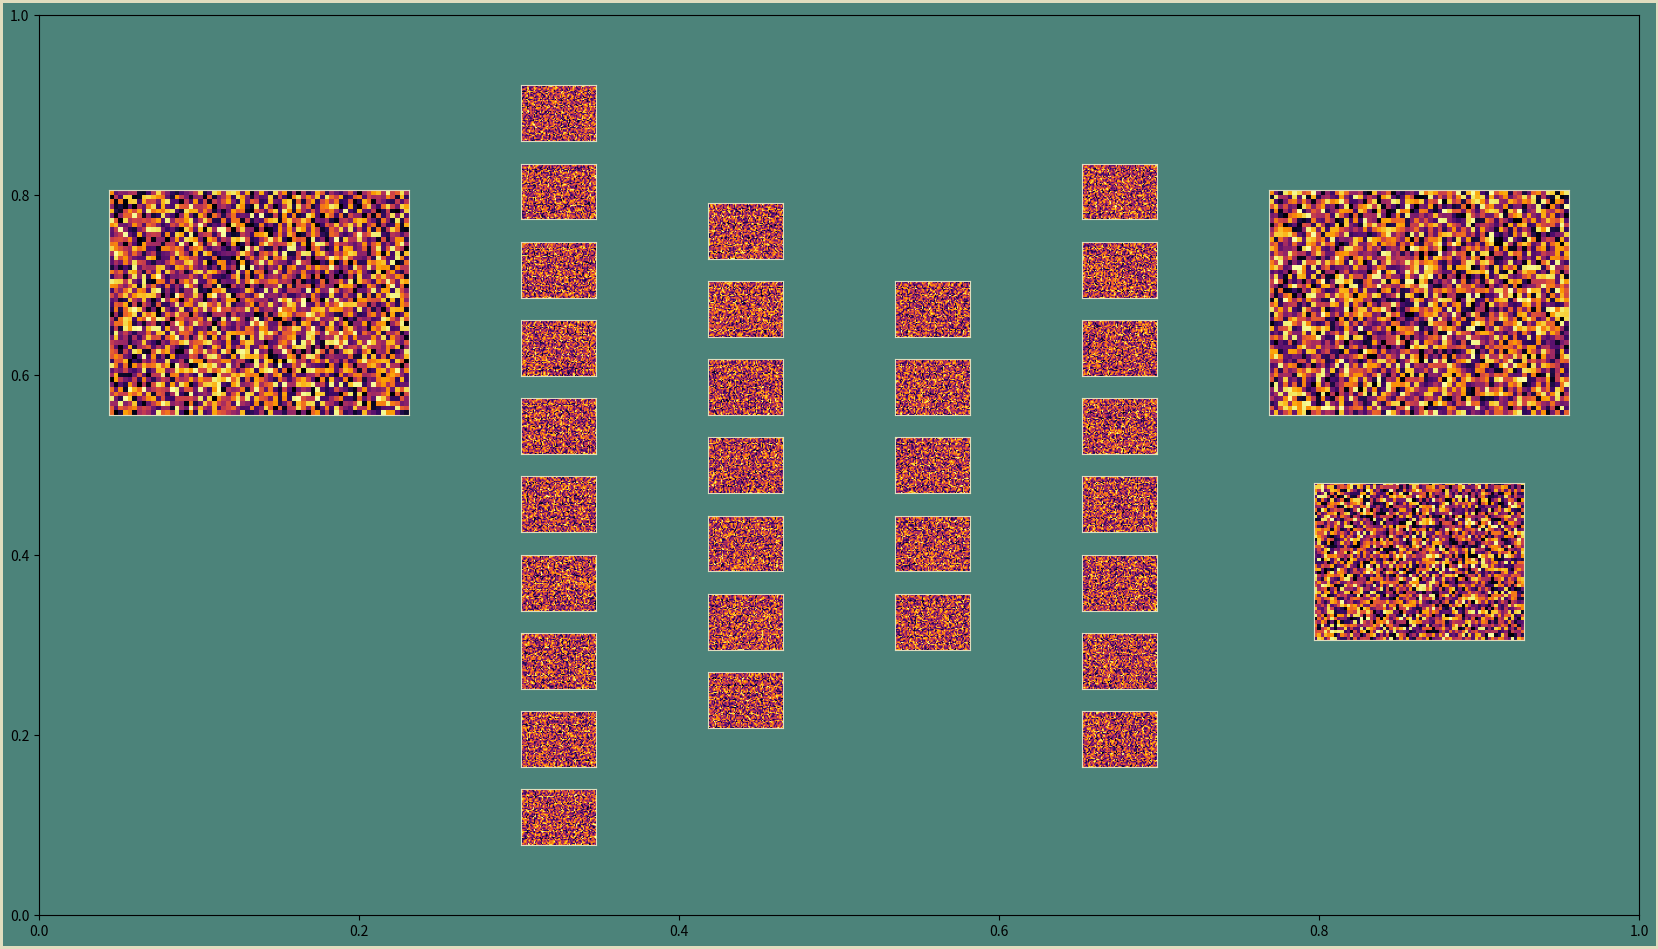

This figure's Python source:
"""
Generate an autoencoder neural network visualization
"""
import matplotlib
matplotlib.use("agg")
import matplotlib.pyplot as plt  # noqa: E402
import numpy as np  # noqa: E402

# Choose a color palette
BLUE = "#04253a"
GREEN = "#4c837a"
TAN = "#e1ddbf"
DPI = 300

# Changing these adjusts the size and layout of the visualization
FIGURE_WIDTH = 16
FIGURE_HEIGHT = 9
RIGHT_BORDER = 0.7
LEFT_BORDER = 0.7
TOP_BORDER = 0.8
BOTTOM_BORDER = 0.6

N_IMAGE_PIXEL_COLS = 64
N_IMAGE_PIXEL_ROWS = 48
N_NODES_BY_LAYER = [10, 7, 5, 8]

INPUT_IMAGE_BOTTOM = 5
INPUT_IMAGE_HEIGHT = 0.25 * FIGURE_HEIGHT
ERROR_IMAGE_SCALE = 0.7
ERROR_GAP_SCALE = 0.3
BETWEEN_LAYER_SCALE = 0.8
BETWEEN_NODE_SCALE = 0.4


def main():
    """
    Build a visualization of an image autoencoder neural network,
    piece by piece.

    A central data structure in this example is the collection of parameters
    that define how the image is laid out. It is a set of nested dictionaries.
    """
    p = construct_parameters()
    fig, ax_boss = create_background(p)

    p = find_node_image_size(p)
    p = find_between_layer_gap(p)
    p = find_between_node_gap(p)
    p = find_error_image_position(p)

    add_input_image(fig, p)
    for i_layer in range(p["network"]["n_layers"]):
        add_node_images(fig, i_layer, p)
    add_output_image(fig, p)
    add_error_image(fig, p)
    save_nn_viz(fig, postfix="24_error_image")


def construct_parameters():
    """
    Build a dictionary of parameters that describe the size and location
    of the elements of the visualization. This is a convenient way to pass
    the collection of them around .
    """
    # Enforce square pixels. Each pixel will have the same height and width.
    aspect_ratio = N_IMAGE_PIXEL_COLS / N_IMAGE_PIXEL_ROWS

    parameters = {}

    # The figure as a whole
    parameters["figure"] = {
        "height": FIGURE_HEIGHT,
        "width": FIGURE_WIDTH,
    }

    # The input and output images
    parameters["input"] = {
        "n_cols": N_IMAGE_PIXEL_COLS,
        "n_rows": N_IMAGE_PIXEL_ROWS,
        "aspect_ratio": aspect_ratio,
        "image": {
            "bottom": INPUT_IMAGE_BOTTOM,
            "height": INPUT_IMAGE_HEIGHT,
            "width": INPUT_IMAGE_HEIGHT * aspect_ratio,
        }
    }

    # The network as a whole
    parameters["network"] = {
        "n_nodes": N_NODES_BY_LAYER,
        "n_layers": len(N_NODES_BY_LAYER),
        "max_nodes": np.max(N_NODES_BY_LAYER),
    }

    # Individual node images
    parameters["node_image"] = {
       "height": 0,
       "width": 0,
    }

    parameters["error_image"] = {
        "left": 0,
        "bottom": 0,
        "width": parameters["input"]["image"]["width"] * ERROR_IMAGE_SCALE,
        "height": parameters["input"]["image"]["height"] * ERROR_IMAGE_SCALE,
    }

    parameters["gap"] = {
       "right_border": RIGHT_BORDER,
       "left_border": LEFT_BORDER,
       "bottom_border": BOTTOM_BORDER,
       "top_border": TOP_BORDER,
       "between_layer": 0,
       "between_layer_scale": BETWEEN_LAYER_SCALE,
       "between_node": 0,
       "between_node_scale": BETWEEN_NODE_SCALE,
       "error_gap_scale": ERROR_GAP_SCALE,
    }

    return parameters


def create_background(p):
    fig = plt.figure(
        edgecolor=TAN,
        facecolor=GREEN,
        figsize=(p["figure"]["width"], p["figure"]["height"]),
        linewidth=4,
    )
    ax_boss = fig.add_axes((0, 0, 1, 1), facecolor="none")
    ax_boss.set_xlim(0, 1)
    ax_boss.set_ylim(0, 1)
    return fig, ax_boss


def find_node_image_size(p):
    """
    What should the height and width of each node image be?
    As big as possible, given the constraints.
    There are two possible constraints:
        1. Fill the figure top-to-bottom.
        2. Fill the figure side-to-side.
    To determine which of these limits the size of the node images,
    we'll calculate the image size assuming each constraint separately,
    then respect the one that results in the smaller node image.
    """
    # First assume height is the limiting factor.
    total_space_to_fill = (
        p["figure"]["height"]
        - p["gap"]["bottom_border"]
        - p["gap"]["top_border"]
    )
    # Use the layer with the largest number of nodes (n_max).
    # Pack the images and the gaps as tight as possible.
    # In that case, if the image height is h,
    # the gaps will each be h * p["gap"]["between_node_scale"].
    # There will be n_max nodes and (n_max - 1) gaps.
    # After a wee bit of algebra:
    height_constrained_by_height = (
        total_space_to_fill / (
           p["network"]["max_nodes"]
           + (p["network"]["max_nodes"] - 1)
           * p["gap"]["between_node_scale"]
        )
    )

    # Second assume width is the limiting factor.
    total_space_to_fill = (
        p["figure"]["width"]
        - p["gap"]["left_border"]
        - p["gap"]["right_border"]
        - 2 * p["input"]["image"]["width"]
    )
    # Again, pack the images as tightly as possible side-to-side.
    # In this case, if the image width is w,
    # the gaps will each be w * p["gap"]["between_layer_scale"].
    # There will be n_layer nodes and (n_layer + 1) gaps.
    # After another tidbit of algebra:
    width_constrained_by_width = (
        total_space_to_fill / (
           p["network"]["n_layers"]
           + (p["network"]["n_layers"] + 1)
           * p["gap"]["between_layer_scale"]
        )
    )

    # Figure out what the height would be for this width.
    height_constrained_by_width = (
        width_constrained_by_width
        / p["input"]["aspect_ratio"]
    )

    # See which constraint is more restrictive, and go with that one.
    p["node_image"]["height"] = np.minimum(
        height_constrained_by_width,
        height_constrained_by_height)
    p["node_image"]["width"] = (
        p["node_image"]["height"]
        * p["input"]["aspect_ratio"]
    )
    return p


def find_between_layer_gap(p):
    """
    How big is the horizontal spacing between_layers?
    This is also the spacing between the input image and the first layer
    and between the last layer and the output image.
    """
    horizontal_gap_total = (
        p["figure"]["width"]
        - 2 * p["input"]["image"]["width"]
        - p["network"]["n_layers"] * p["node_image"]["width"]
        - p["gap"]["left_border"]
        - p["gap"]["right_border"]
    )
    n_horizontal_gaps = p["network"]["n_layers"] + 1
    p["gap"]["between_layer"] = horizontal_gap_total / n_horizontal_gaps
    return p


def find_between_node_gap(p):
    """
    How big is the vertical gap between_node images?
    """
    vertical_gap_total = (
        p["figure"]["height"]
        - p["gap"]["top_border"]
        - p["gap"]["bottom_border"]
        - p["network"]["max_nodes"]
        * p["node_image"]["height"]
    )
    n_vertical_gaps = p["network"]["max_nodes"] - 1
    p["gap"]["between_node"] = vertical_gap_total / n_vertical_gaps
    return p


def find_error_image_position(p):
    """
    Where exactly should the error image be positioned?
    """
    p["error_image"]["bottom"] = (
        p["input"]["image"]["bottom"]
        - p["input"]["image"]["height"]
        * p["gap"]["error_gap_scale"]
        - p["error_image"]["height"]
    )
    error_image_center = (
        p["figure"]["width"]
        - p["gap"]["right_border"]
        - p["input"]["image"]["width"] / 2
    )
    p["error_image"]["left"] = (
        error_image_center
        - p["error_image"]["width"] / 2
    )
    return p


def add_input_image(fig, p):
    """
    All Axes to be added use the rectangle specification
        (left, bottom, width, height)
    """
    absolute_pos = (
        p["gap"]["left_border"],
        p["input"]["image"]["bottom"],
        p["input"]["image"]["width"],
        p["input"]["image"]["height"])
    ax_input = add_image_axes(fig, p, absolute_pos)
    add_filler_image(
       ax_input,
       p["input"]["n_rows"],
       p["input"]["n_cols"],
    )


def add_node_images(fig, i_layer, p):
    """
    Add in all the node images for a single layer
    """
    node_image_left = (
        p["gap"]["left_border"]
        + p["input"]["image"]["width"]
        + i_layer * p["node_image"]["width"]
        + (i_layer + 1) * p["gap"]["between_layer"]
    )
    n_nodes = p["network"]["n_nodes"][i_layer]
    total_layer_height = (
        n_nodes * p["node_image"]["height"]
        + (n_nodes - 1) * p["gap"]["between_node"]
    )
    layer_bottom = (p["figure"]["height"] - total_layer_height) / 2
    for i_node in range(n_nodes):
        node_image_bottom = (
            layer_bottom + i_node * (
                p["node_image"]["height"] + p["gap"]["between_node"]))

        absolute_pos = (
            node_image_left,
            node_image_bottom,
            p["node_image"]["width"],
            p["node_image"]["height"])
        ax = add_image_axes(fig, p, absolute_pos)
        add_filler_image(
            ax,
            p["input"]["n_rows"],
            p["input"]["n_cols"],
        )


def add_output_image(fig, p):
    output_image_left = (
        p["figure"]["width"]
        - p["input"]["image"]["width"]
        - p["gap"]["right_border"]
    )
    absolute_pos = (
        output_image_left,
        p["input"]["image"]["bottom"],
        p["input"]["image"]["width"],
        p["input"]["image"]["height"])
    ax_output = add_image_axes(fig, p, absolute_pos)
    add_filler_image(
       ax_output,
       p["input"]["n_rows"],
       p["input"]["n_cols"],
    )


def add_error_image(fig, p):
    absolute_pos = (
        p["error_image"]["left"],
        p["error_image"]["bottom"],
        p["error_image"]["width"],
        p["error_image"]["height"])
    ax_error = add_image_axes(fig, p, absolute_pos)
    add_filler_image(
       ax_error,
       p["input"]["n_rows"],
       p["input"]["n_cols"],
    )


def add_image_axes(fig, p, absolute_pos):
    """
    Locate the Axes for the image corresponding to this node within the Figure.

    absolute_pos: Tuple of
        (left_position, bottom_position, width, height)
    in inches on the Figure.
    """
    scaled_pos = (
        absolute_pos[0] / p["figure"]["width"],
        absolute_pos[1] / p["figure"]["height"],
        absolute_pos[2] / p["figure"]["width"],
        absolute_pos[3] / p["figure"]["height"])
    ax = fig.add_axes(scaled_pos)
    ax.tick_params(bottom=False, top=False, left=False, right=False)
    ax.tick_params(
        labelbottom=False, labeltop=False, labelleft=False, labelright=False)
    ax.spines["top"].set_color(TAN)
    ax.spines["bottom"].set_color(TAN)
    ax.spines["left"].set_color(TAN)
    ax.spines["right"].set_color(TAN)
    return ax


def add_filler_image(ax, n_im_rows, n_im_cols):
    """
    Add a chunk of image as a placeholder.
    """
    fill_patch = np.random.sample(size=(n_im_rows, n_im_cols))
    ax.imshow(fill_patch, cmap="inferno")


def save_nn_viz(fig, postfix="0"):
    """
    Generate a new filename for each step of the process.
    """
    base_name = "nn_viz_"
    filename = base_name + postfix + ".png"
    fig.savefig(
        filename,
        edgecolor=fig.get_edgecolor(),
        facecolor=fig.get_facecolor(),
        dpi=DPI,
    )


if __name__ == "__main__":
    main()
